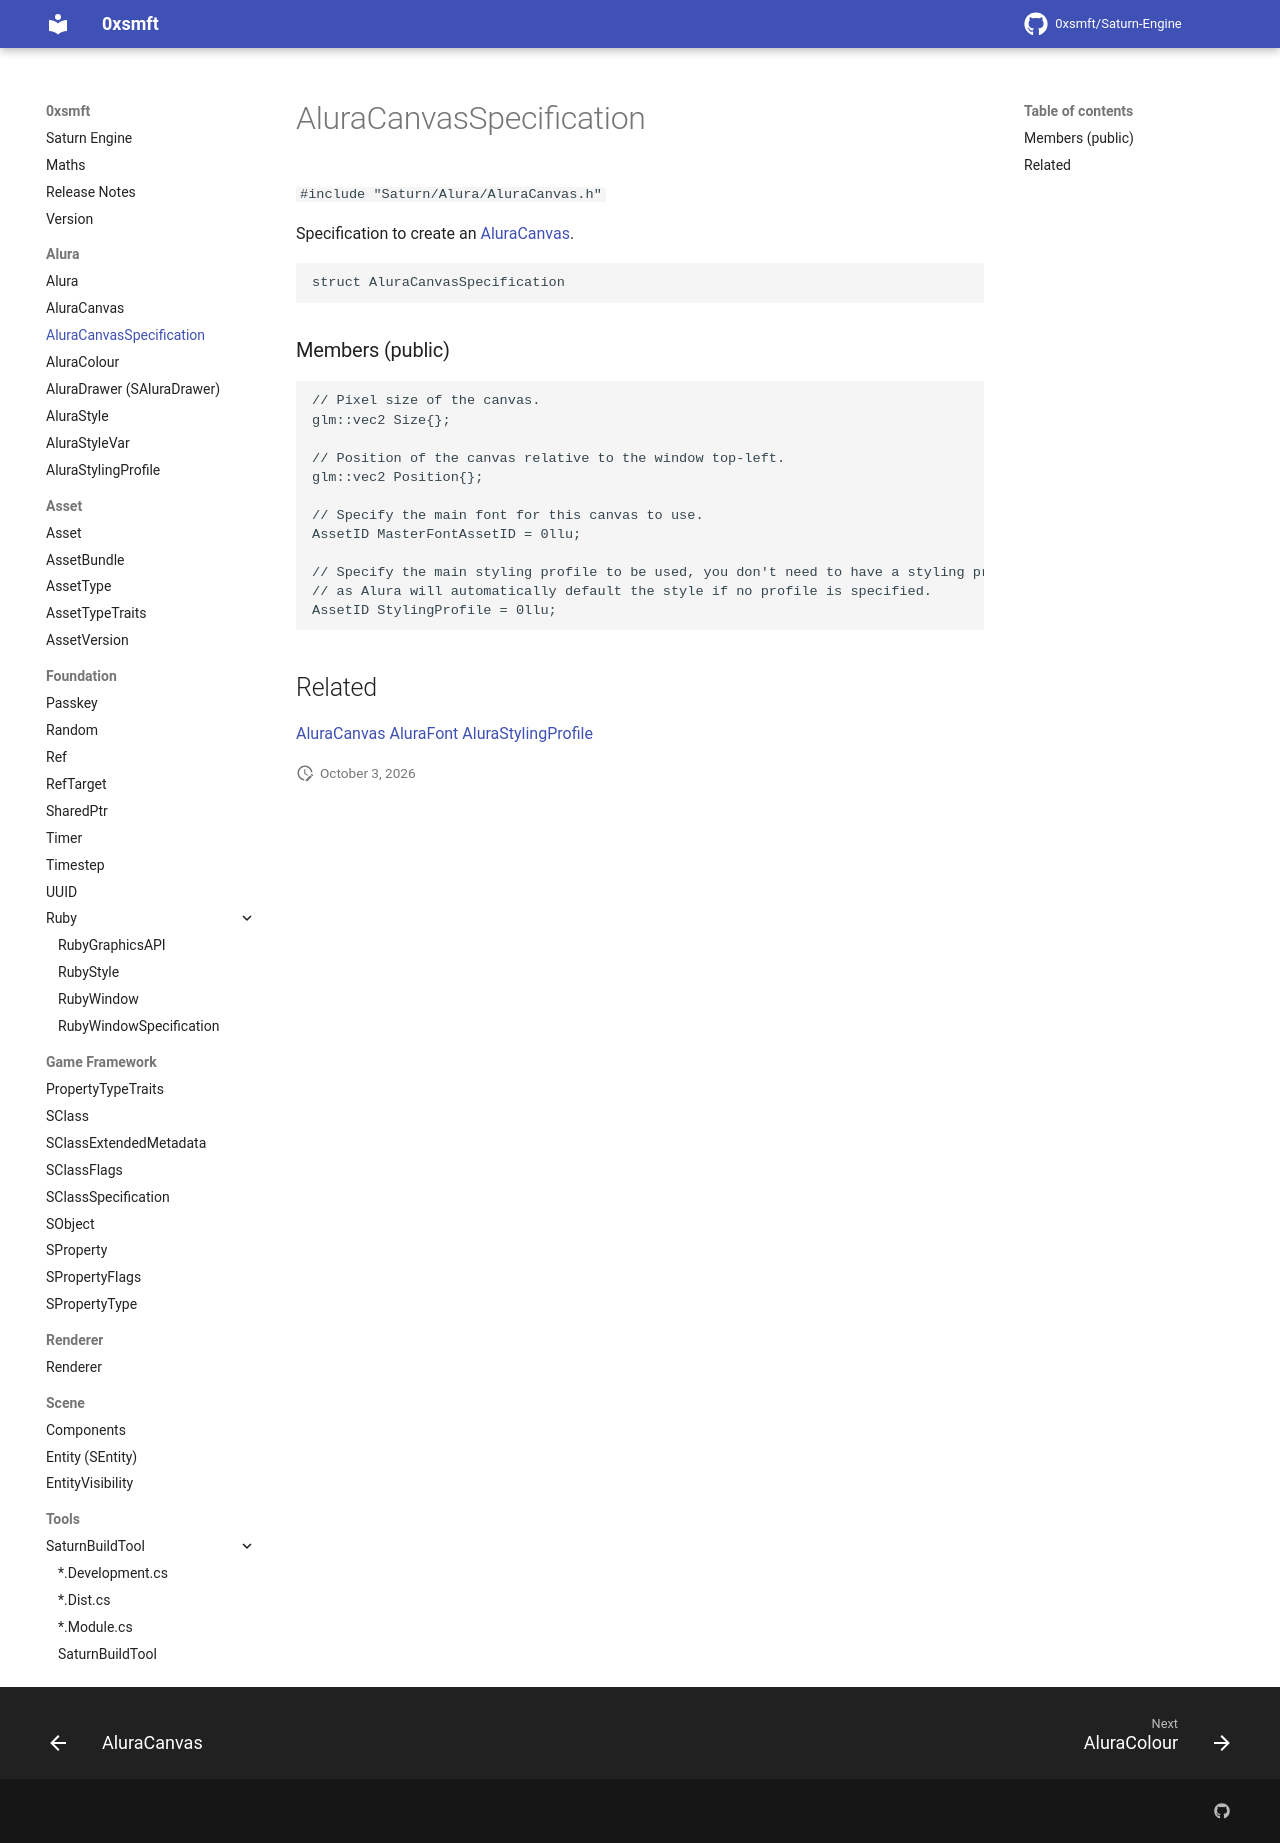

repository: 0xsmft/0xsmft.dev · page: Alura/aluracanvasspecification/index.html · generator: mkdocs

# AluraCanvasSpecification

``#include "Saturn/Alura/AluraCanvas.h"``

Specification to create an [AluraCanvas](aluracanvas.md).

```cpp
struct AluraCanvasSpecification
```
### Members (public)

```cpp
// Pixel size of the canvas.
glm::vec2 Size{};

// Position of the canvas relative to the window top-left.
glm::vec2 Position{};

// Specify the main font for this canvas to use.
AssetID MasterFontAssetID = 0llu;

// Specify the main styling profile to be used, you don't need to have a styling profile asset
// as Alura will automatically default the style if no profile is specified.
AssetID StylingProfile = 0llu;
```

## Related

[AluraCanvas](aluracanvas.md)
[AluraFont](aluracanvas.md)
[AluraStylingProfile](aluracanvas.md)
